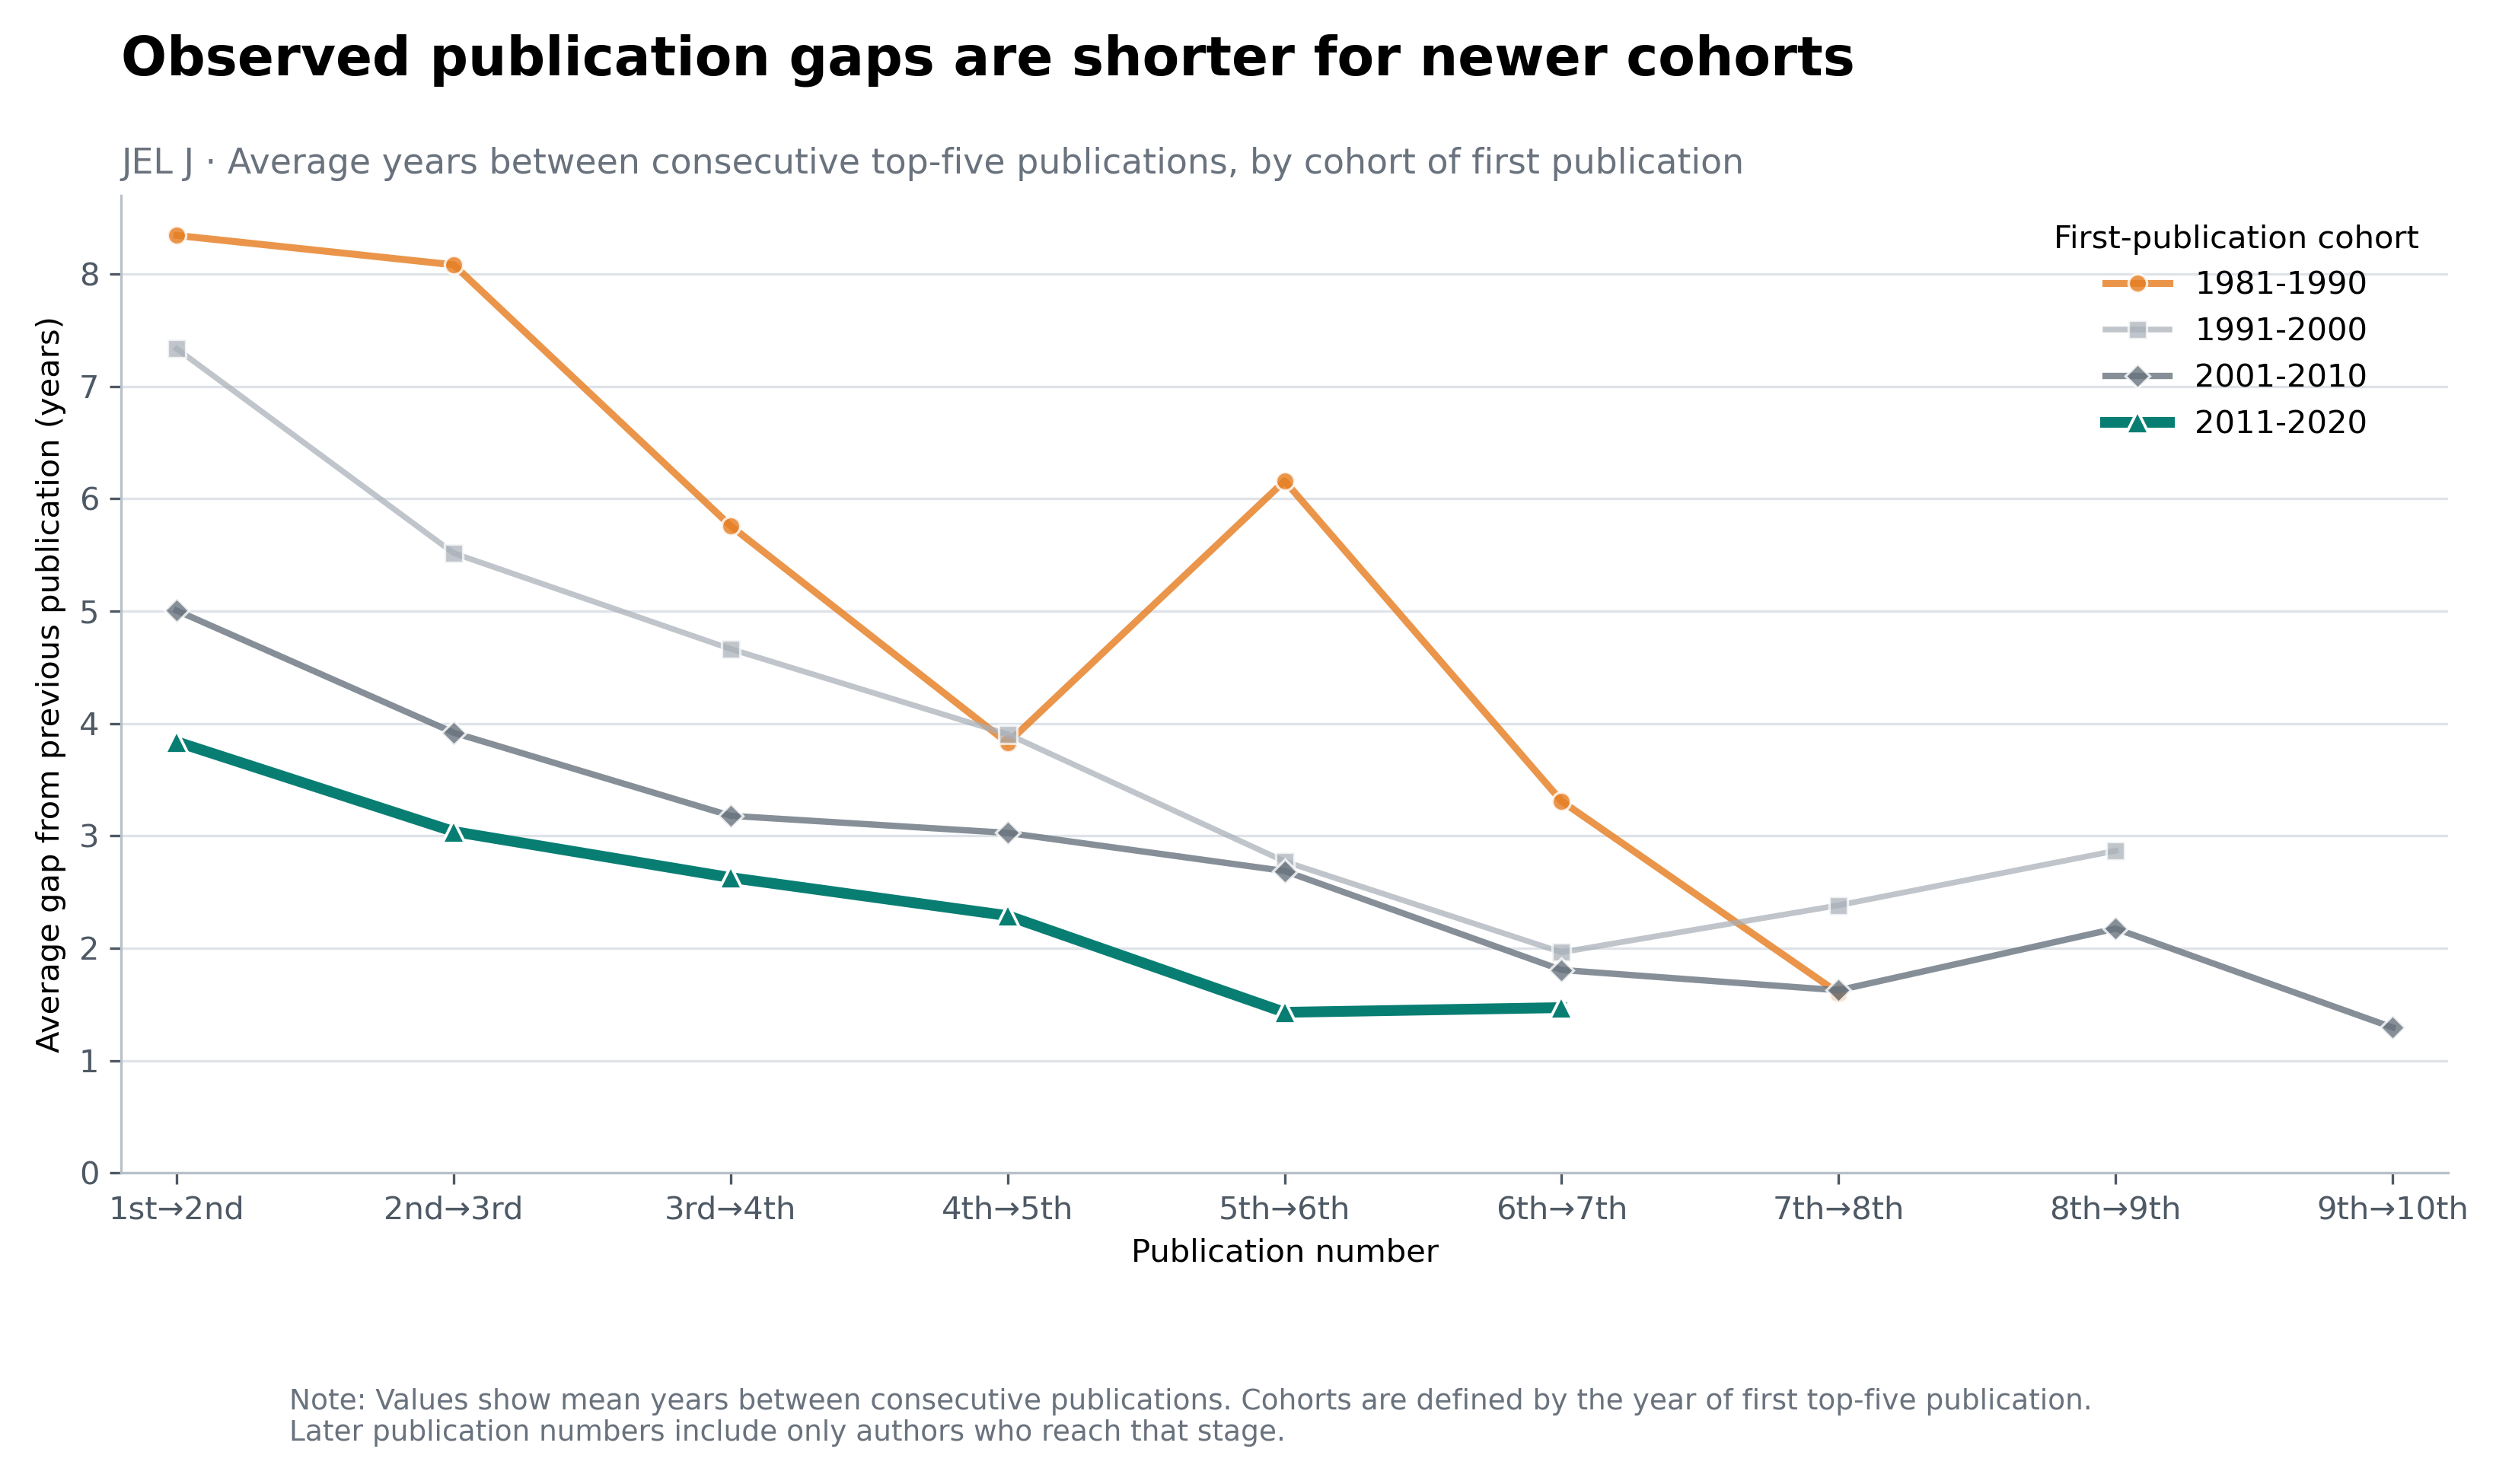

Values plotted in this chart, from the file beside it:
entry_cohort, from_publication_number, to_publication_number, publication_transition, number_of_authors, average_gap_years, median_gap_years, share_same_year
1981-1990, 1, 2, 1 to 2, 114, 8.342, 5.0, 0.114
1981-1990, 2, 3, 2 to 3, 62, 8.081, 5.0, 0.04839
1981-1990, 3, 4, 3 to 4, 37, 5.757, 4.0, 0.02703
1981-1990, 4, 5, 4 to 5, 23, 3.826, 2.0, 0.1739
1981-1990, 5, 6, 5 to 6, 19, 6.158, 3.0, 0.2105
1981-1990, 6, 7, 6 to 7, 13, 3.308, 2.0, 0.2308
1981-1990, 7, 8, 7 to 8, 10, 1.6, 1.0, 0.2
1981-1990, 8, 9, 8 to 9, 9, 2.556, 3.0, 0.1111
1981-1990, 9, 10, 9 to 10, 9, 1.889, 2.0, 0.1111
1981-1990, 10, 11, 10 to 11, 8, 3.0, 2.5, 0.25
1981-1990, 11, 12, 11 to 12, 8, 2.375, 1.5, 0.25
1981-1990, 12, 13, 12 to 13, 8, 3.125, 2.5, 0.0
1981-1990, 13, 14, 13 to 14, 6, 2.5, 2.0, 0.0
1981-1990, 14, 15, 14 to 15, 4, 4.0, 4.0, 0.25
1981-1990, 15, 16, 15 to 16, 2, 3.0, 3.0, 0.0
1981-1990, 16, 17, 16 to 17, 2, 1.5, 1.5, 0.5
1981-1990, 17, 18, 17 to 18, 2, 0.5, 0.5, 0.5
1981-1990, 18, 19, 18 to 19, 2, 2.0, 2.0, 0.0
1981-1990, 19, 20, 19 to 20, 2, 2.0, 2.0, 0.0
1981-1990, 20, 21, 20 to 21, 1, 0.0, 0.0, 1.0
1981-1990, 21, 22, 21 to 22, 1, 2.0, 2.0, 0.0
1981-1990, 22, 23, 22 to 23, 1, 0.0, 0.0, 1.0
1981-1990, 23, 24, 23 to 24, 1, 0.0, 0.0, 1.0
1981-1990, 24, 25, 24 to 25, 1, 1.0, 1.0, 0.0
1981-1990, 25, 26, 25 to 26, 1, 3.0, 3.0, 0.0
1981-1990, 26, 27, 26 to 27, 1, 2.0, 2.0, 0.0
1981-1990, 27, 28, 27 to 28, 1, 1.0, 1.0, 0.0
1981-1990, 28, 29, 28 to 29, 1, 0.0, 0.0, 1.0
1981-1990, 29, 30, 29 to 30, 1, 0.0, 0.0, 1.0
1981-1990, 30, 31, 30 to 31, 1, 1.0, 1.0, 0.0
1981-1990, 31, 32, 31 to 32, 1, 1.0, 1.0, 0.0
1991-2000, 1, 2, 1 to 2, 180, 7.333, 5.0, 0.05556
1991-2000, 2, 3, 2 to 3, 103, 5.515, 4.0, 0.06796
1991-2000, 3, 4, 3 to 4, 71, 4.662, 3.0, 0.1408
1991-2000, 4, 5, 4 to 5, 52, 3.904, 3.0, 0.1154
1991-2000, 5, 6, 5 to 6, 35, 2.771, 2.0, 0.1143
1991-2000, 6, 7, 6 to 7, 27, 1.963, 2.0, 0.2222
1991-2000, 7, 8, 7 to 8, 21, 2.381, 1.0, 0.2381
1991-2000, 8, 9, 8 to 9, 15, 2.867, 2.0, 0.06667
1991-2000, 9, 10, 9 to 10, 8, 2.125, 1.0, 0.25
1991-2000, 10, 11, 10 to 11, 8, 2.125, 2.0, 0.25
1991-2000, 11, 12, 11 to 12, 6, 3.833, 4.0, 0.0
1991-2000, 12, 13, 12 to 13, 5, 2.6, 1.0, 0.0
1991-2000, 13, 14, 13 to 14, 3, 1.667, 2.0, 0.3333
1991-2000, 14, 15, 14 to 15, 3, 0.6667, 0.0, 0.6667
1991-2000, 15, 16, 15 to 16, 3, 2.667, 3.0, 0.0
1991-2000, 16, 17, 16 to 17, 3, 0.6667, 1.0, 0.3333
1991-2000, 17, 18, 17 to 18, 3, 0.6667, 1.0, 0.3333
1991-2000, 18, 19, 18 to 19, 3, 2.333, 2.0, 0.0
1991-2000, 19, 20, 19 to 20, 3, 1.667, 1.0, 0.0
1991-2000, 20, 21, 20 to 21, 2, 1.5, 1.5, 0.5
1991-2000, 21, 22, 21 to 22, 1, 1.0, 1.0, 0.0
2001-2010, 1, 2, 1 to 2, 282, 5.004, 4.0, 0.03901
2001-2010, 2, 3, 2 to 3, 169, 3.917, 3.0, 0.1065
2001-2010, 3, 4, 3 to 4, 107, 3.178, 3.0, 0.1869
2001-2010, 4, 5, 4 to 5, 78, 3.026, 2.0, 0.1538
2001-2010, 5, 6, 5 to 6, 51, 2.686, 2.0, 0.1765
2001-2010, 6, 7, 6 to 7, 36, 1.806, 2.0, 0.1667
2001-2010, 7, 8, 7 to 8, 32, 1.625, 1.0, 0.3438
2001-2010, 8, 9, 8 to 9, 23, 2.174, 2.0, 0.08696
... 35 more rows
